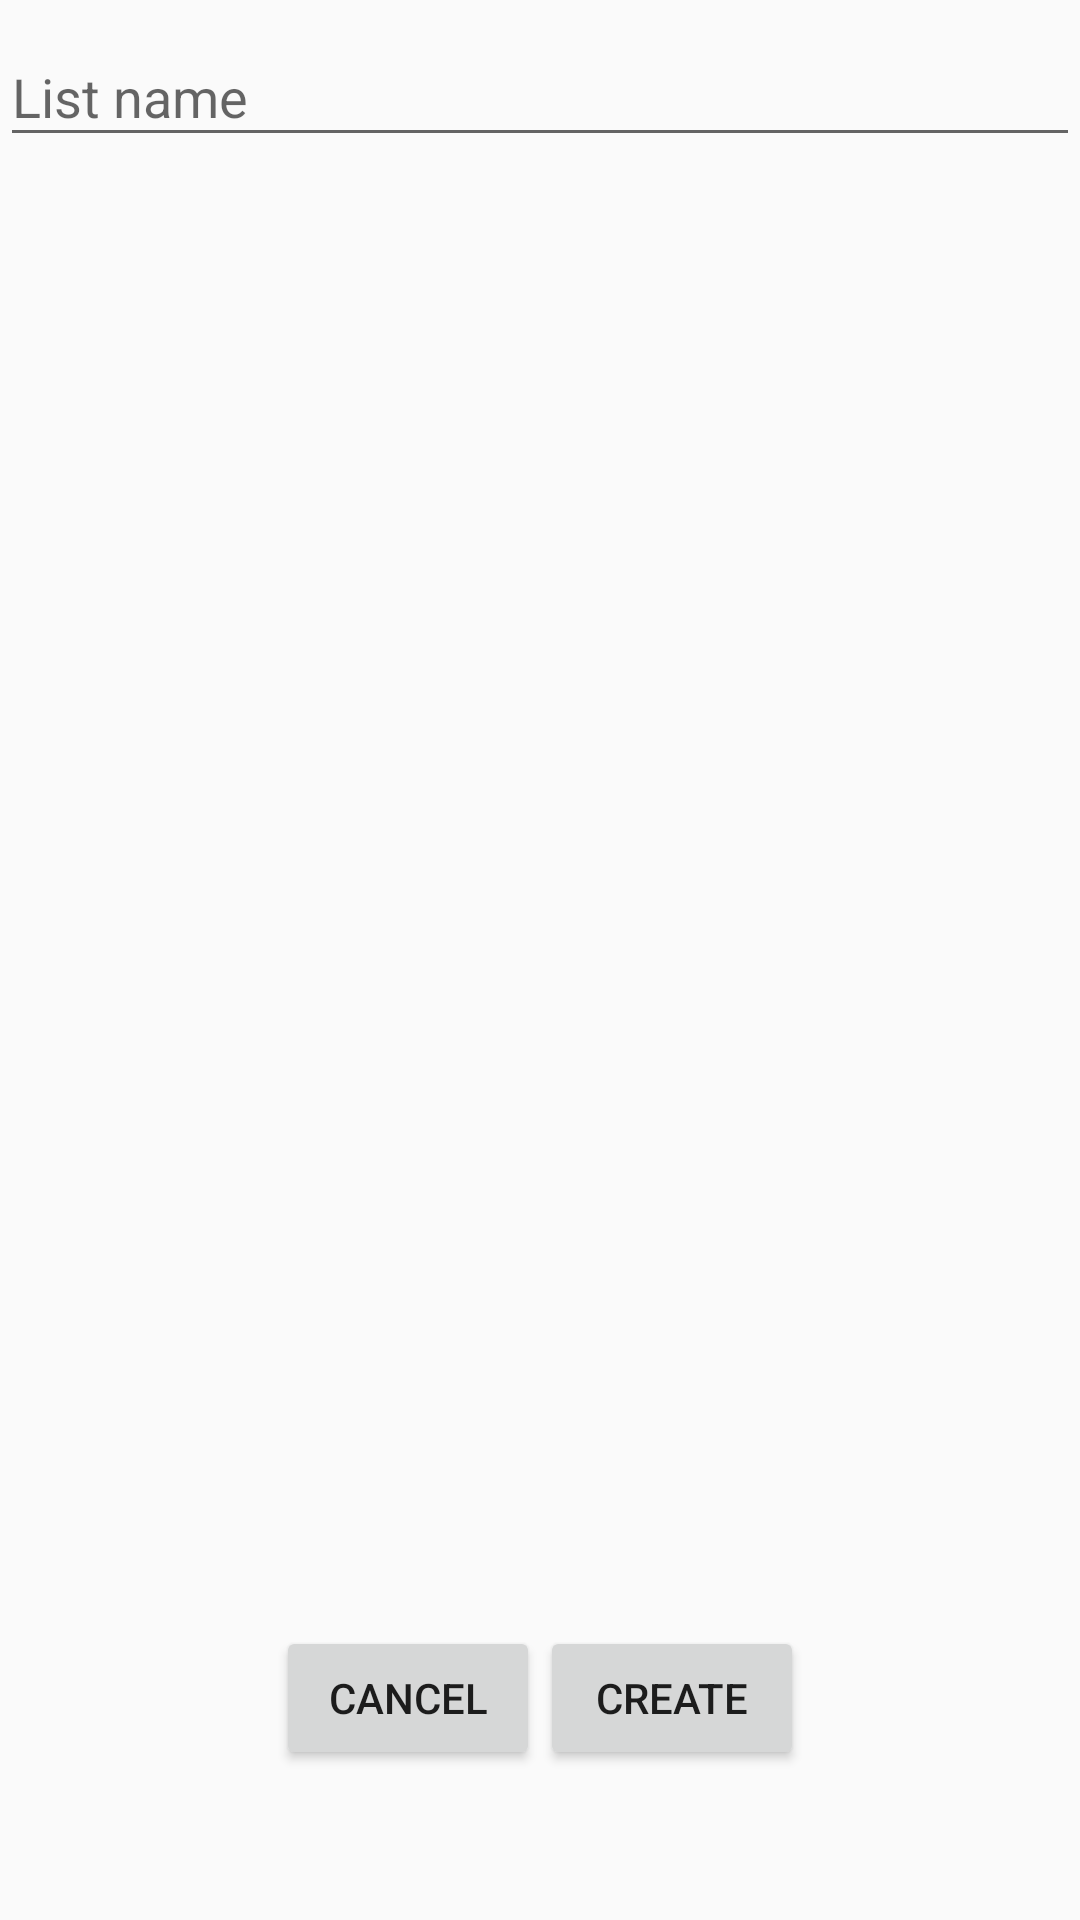

This screen was rendered from an Android layout file. Write that file and the resources it references.
<!-- AndroidManifest.xml: application theme AppTheme -->
<!-- res/layout/fragment_create_list.xml -->
<?xml version="1.0" encoding="utf-8"?>
<LinearLayout xmlns:android="http://schemas.android.com/apk/res/android"
    xmlns:app="http://schemas.android.com/apk/res-auto"
    xmlns:tools="http://schemas.android.com/tools"
    android:layout_width="match_parent"
    android:layout_height="match_parent"
    android:orientation="vertical"
    tools:context=".ui.fragments.create_list.CreateListFragment">


    <com.google.android.material.textfield.TextInputLayout
        android:layout_width="match_parent"
        android:layout_height="wrap_content"
        android:hint="@string/list_name">

        <com.google.android.material.textfield.TextInputEditText
            android:id="@+id/edit_name"
            android:layout_width="match_parent"
            android:layout_height="wrap_content" />
    </com.google.android.material.textfield.TextInputLayout>

    <LinearLayout
        android:layout_width="match_parent"
        android:layout_height="wrap_content"
        android:layout_marginBottom="50dp"
        android:layout_weight="1"
        android:gravity="bottom|center"
        android:orientation="horizontal">

        <Button
            android:id="@+id/btn_cancel"
            android:layout_width="wrap_content"
            android:layout_height="wrap_content"
            android:text="@string/cancel" />

        <Button
            android:id="@+id/btn_create"
            android:layout_width="wrap_content"
            android:layout_height="wrap_content"
            android:text="@string/create" />
    </LinearLayout>
</LinearLayout>
<!-- resources referenced by this layout -->
<resources>
  <string name="cancel">Cancel</string>
  <string name="create">Create</string>
  <string name="list_name">List name</string>
  <style name="AppTheme" parent="Theme.AppCompat.Light.DarkActionBar">
          
          <item name="colorPrimary">@color/colorPrimary</item>
          <item name="colorPrimaryDark">@color/colorPrimaryDark</item>
          <item name="colorAccent">@color/colorAccent</item>
      </style>
  <color name="colorPrimary">#6200EE</color>
  <color name="colorPrimaryDark">#3700B3</color>
  <color name="colorAccent">#03DAC5</color>
</resources>
